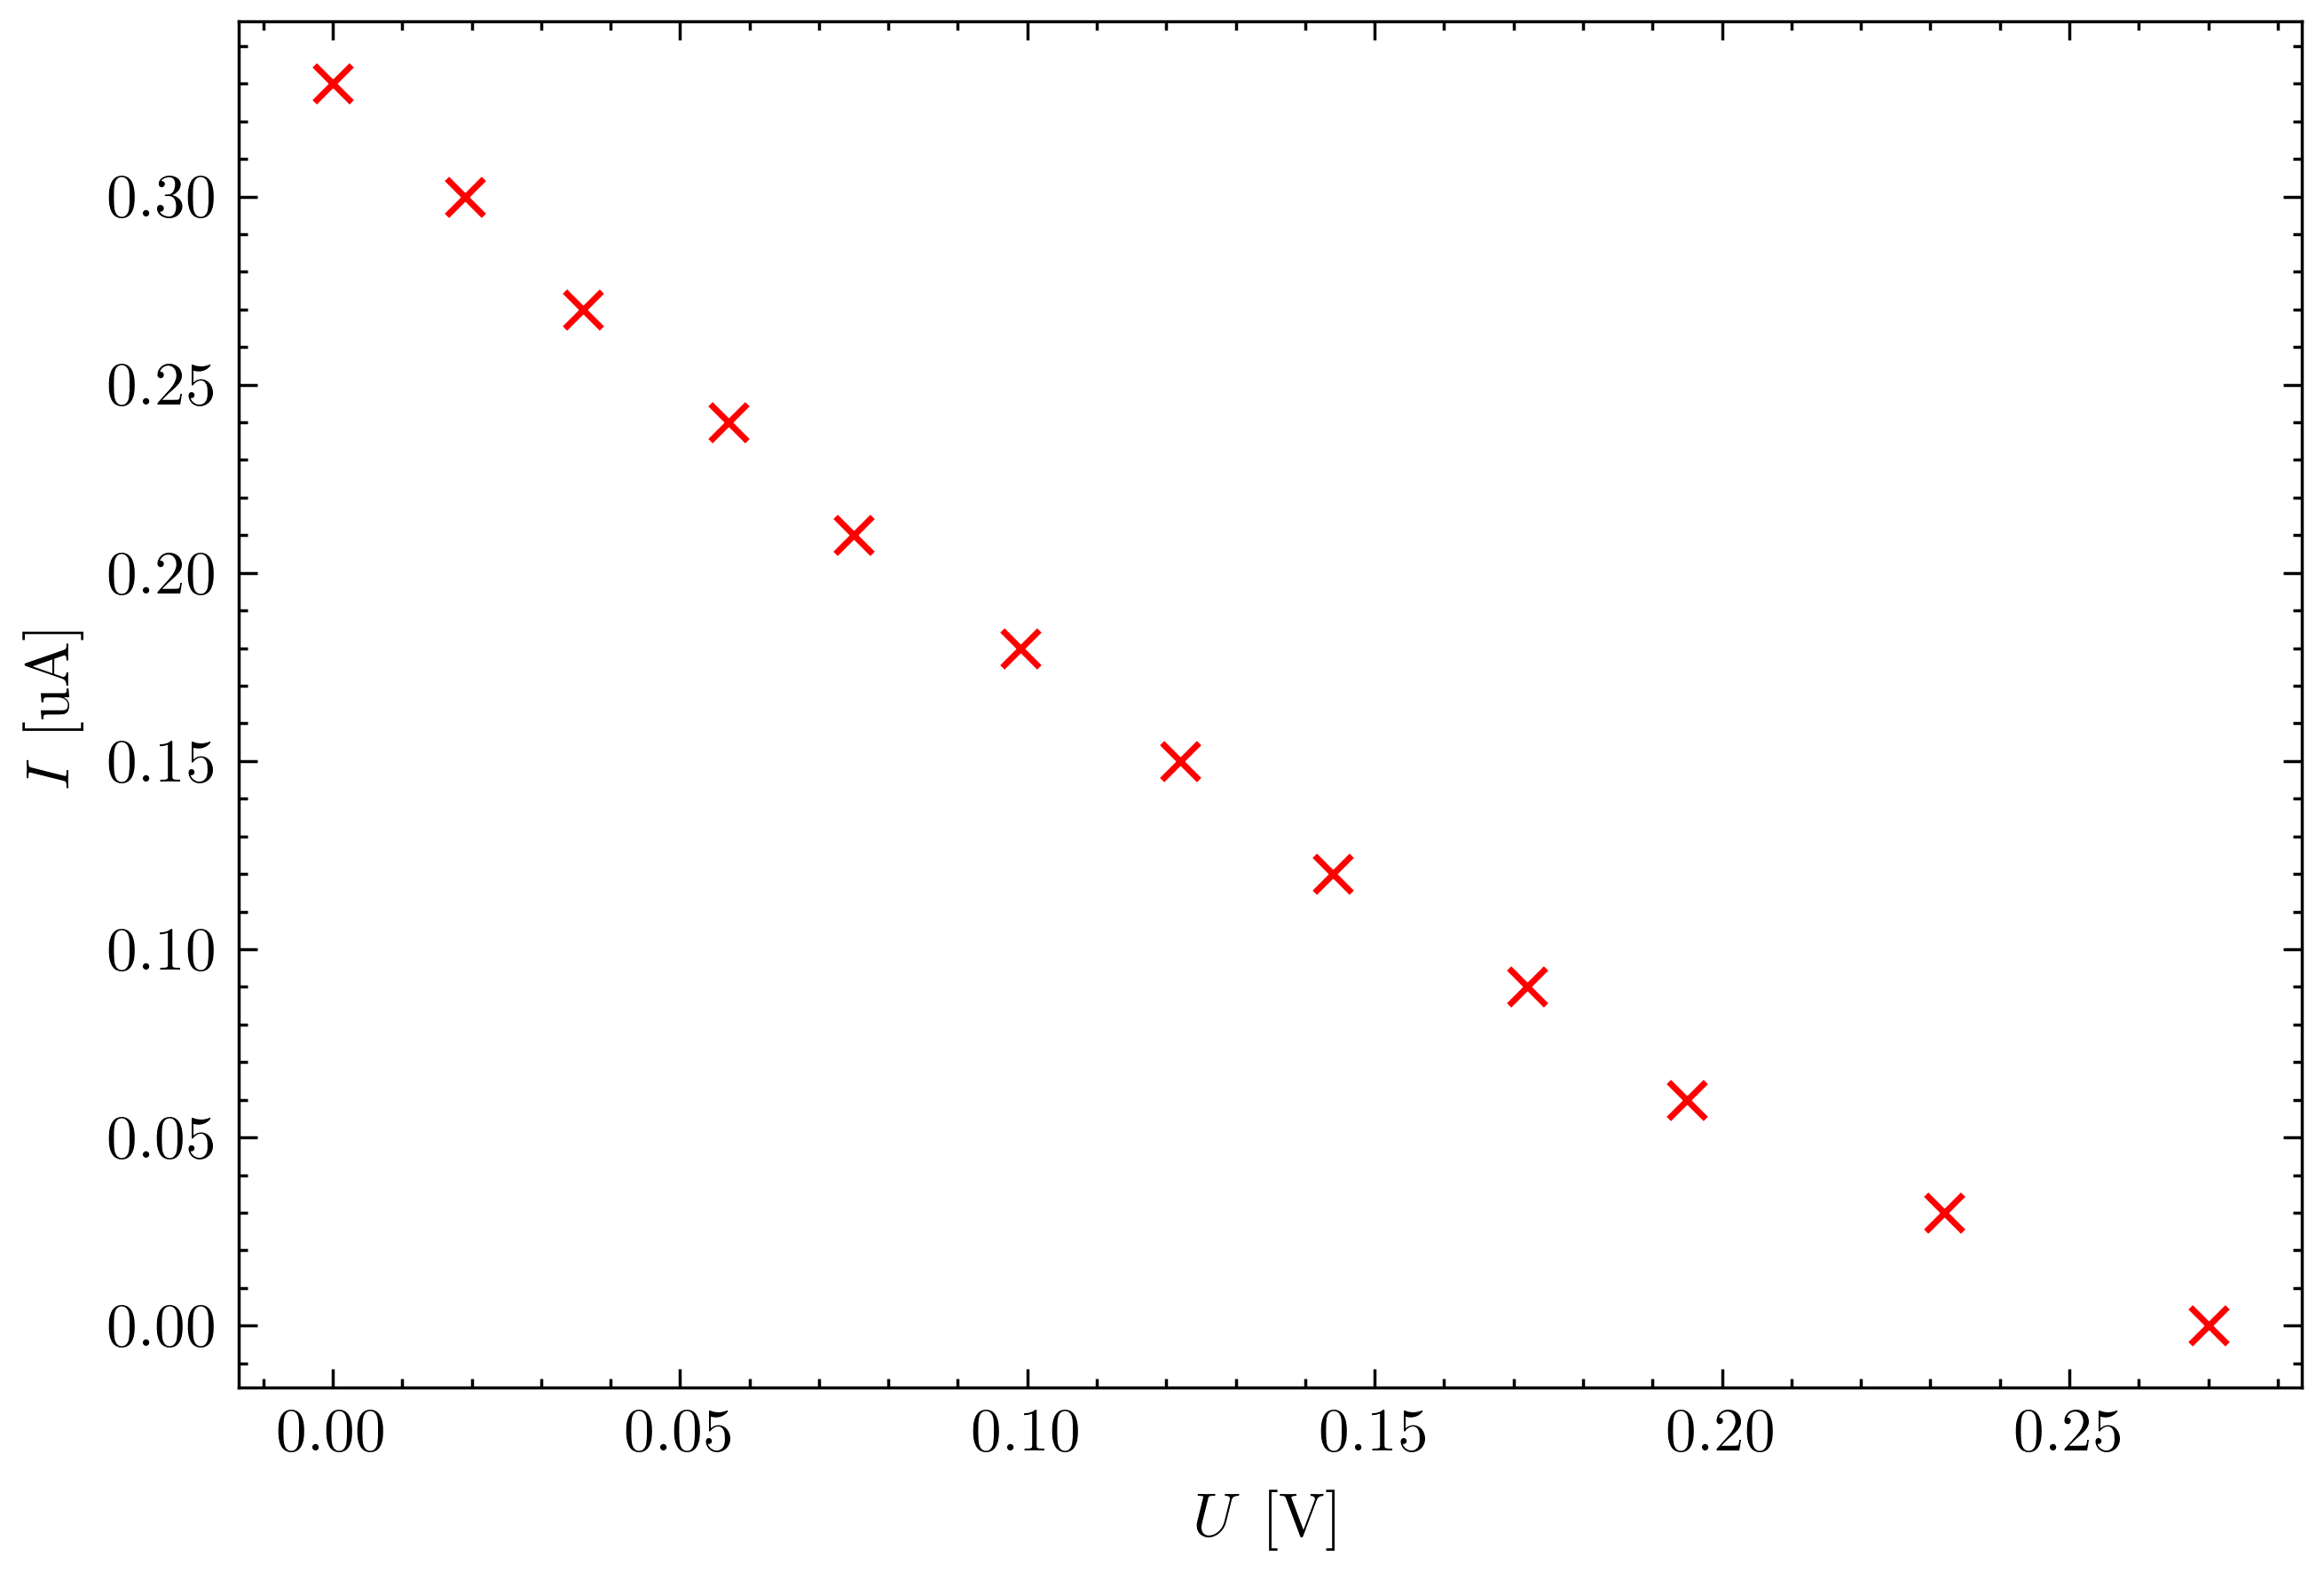

Data behind this chart, as committed beside it:
I [uA], U [V]
0.0, 0.27
0.03, 0.232
0.06, 0.195
0.09, 0.172
0.12, 0.144
0.15, 0.122
0.18, 0.099
0.21, 0.075
0.24, 0.057
0.27, 0.036
0.3, 0.019
0.33, 0.0
